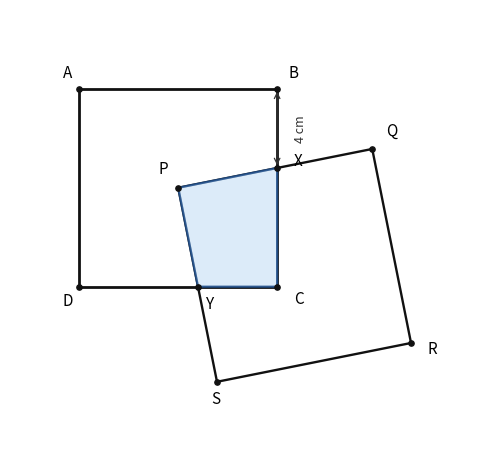

Source code (Python): (Note: this script raises an exception after producing the figure.)
"""Diagram for Year 7 Q15: two squares ABCD and PQRS (both fully shown)."""

from __future__ import annotations

import pathlib

import matplotlib

matplotlib.use("Agg")
import matplotlib.pyplot as plt
import numpy as np
from matplotlib.patches import Polygon

# P at origin; ABCD side 10, axes-aligned
A, B, C, D = (-5.0, 5.0), (5.0, 5.0), (5.0, -5.0), (-5.0, -5.0)
P = np.array([0.0, 0.0])
# BX = 4 => X = (5, 1); 90° clockwise about P => Y = (1, -5)
X = np.array([5.0, 1.0])
Y = np.array([1.0, -5.0])

# Square PQRS: side 10, vertex P; PQ through X, PS through Y
v = X / np.linalg.norm(X) * 10.0
w = np.array([v[1], -v[0]])  # 90° clockwise
Q = P + v
S = P + w
R = P + v + w

fig, ax = plt.subplots(figsize=(6.0, 6.0))

ax.add_patch(Polygon([A, B, C, D], closed=True, fill=False, edgecolor="#111", lw=2.0, zorder=2))
ax.add_patch(Polygon([P, Q, R, S], closed=True, fill=False, edgecolor="#111", lw=1.7, zorder=2))
ax.add_patch(
    Polygon(
        [P, X, C, Y],
        closed=True,
        facecolor="#d6e8f8",
        edgecolor="#1e4e8c",
        lw=1.6,
        zorder=3,
        alpha=0.85,
    )
)

ax.annotate(
    "",
    xy=tuple(X),
    xytext=B,
    arrowprops=dict(arrowstyle="<->", color="#333", lw=0.9),
)
ax.text(5.85, 3.0, "4 cm", fontsize=9, color="#333", rotation=90, va="center")

labels = {
    "A": (A, (-12, 8)),
    "B": (B, (8, 8)),
    "C": (C, (12, -12)),
    "D": (D, (-12, -14)),
    "P": (tuple(P), (-14, 10)),
    "Q": (tuple(Q), (10, 10)),
    "R": (tuple(R), (12, -8)),
    "S": (tuple(S), (-4, -16)),
    "X": (tuple(X), (12, 2)),
    "Y": (tuple(Y), (6, -16)),
}
for name, ((x, y), (dx, dy)) in labels.items():
    ax.plot([x], [y], "o", color="#111", ms=3.8, zorder=5)
    ax.annotate(name, xy=(x, y), xytext=(dx, dy), textcoords="offset points", fontsize=11)

# Fixed limits so both full squares stay inside the image
ax.set_xlim(-8.5, 15.0)
ax.set_ylim(-13.0, 9.0)
ax.set_aspect("equal")
ax.axis("off")

media = pathlib.Path(__file__).resolve().parents[1] / "content" / "year7" / "media"
pub = pathlib.Path(__file__).resolve().parents[1] / "public" / "year7" / "media"
media.mkdir(parents=True, exist_ok=True)
pub.mkdir(parents=True, exist_ok=True)
out = media / "y7_q15_squares.png"
# Avoid bbox_inches="tight" — it was cropping square PQRS
for dest in (out, pub / out.name):
    fig.savefig(dest, dpi=150, facecolor="white")
    print("saved", dest)
